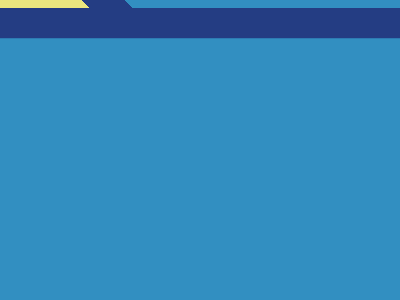

Give the HTML and CSS whose rendering is this image.

<!DOCTYPE html>
<html lang="en">
<head>
  <meta charset="UTF-8">
  <meta name="viewport" content="width=device-width, initial-scale=1.0">
  <title>Document</title>
</head>
<body>
  <style>&{background:linear-gradient(45deg,#EBE77E 67q,#243D83 0 99q,#328FC1 0);margin:10%90 70 120;box-shadow:-16q 16q 0 16q#243D83,0 0 0 5in#328FC1;}</style>
</body>
</html>